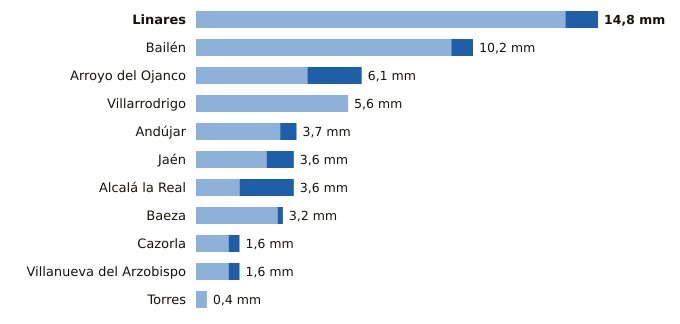

The table this chart was drawn from, first rows:
estacion, provincia, indicativo, mm_6_dias_anteriores, mm_hoy, mm_7_dias, horas_de_hoy
Linares, Jaén, 5279X, 13.6, 1.2, 14.8, 11
Bailén, Jaén, 5281X, 9.4, 0.8, 10.2, 11
Arroyo del Ojanco, Jaén, 5181D, 4.1, 2.0, 6.1, 12
Villarrodrigo, Jaén, 5192, 5.6, 0.0, 5.6, 12
Andújar, Jaén, 5298X, 3.1, 0.6, 3.7, 12
Jaén, Jaén, 5270B, 2.6, 1.0, 3.6, 12
Alcalá la Real, Jaén, 5406X, 1.6, 2.0, 3.6, 12
Baeza, Jaén, 5164B, 3.0, 0.2, 3.2, 12
Cazorla, Jaén, 5038Y, 1.2, 0.4, 1.6, 12
Villanueva del Arzobispo, Jaén, 5210X, 1.2, 0.4, 1.6, 11
Torres, Jaén, 5165X, 0.4, 0.0, 0.4, 11
